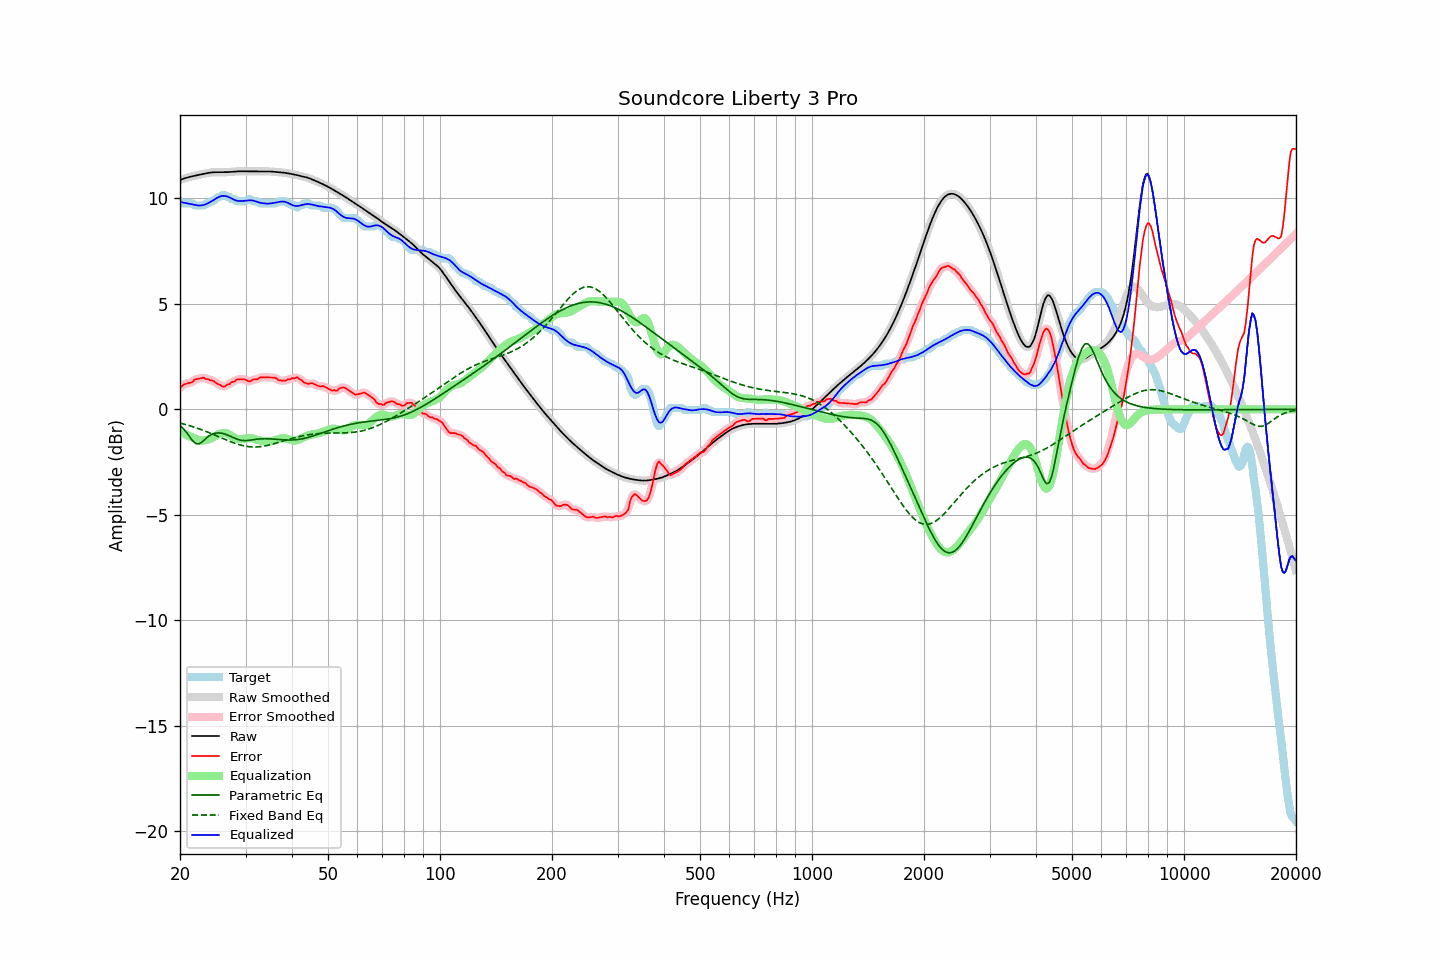

The table this chart was drawn from, first rows:
frequency, raw, error, smoothed, error_smoothed, equalization, parametric_eq, fixed_band_eq, equalized_raw, equalized_smoothed, target
20.00, 10.87, 1.01, 10.87, 1.01, -1.04, -0.76, -0.65, 9.84, 9.84, 9.87
20.20, 10.90, 1.09, 10.90, 1.09, -1.08, -0.83, -0.67, 9.82, 9.82, 9.82
20.40, 10.93, 1.16, 10.93, 1.15, -1.12, -0.91, -0.69, 9.81, 9.81, 9.77
20.61, 10.96, 1.19, 10.96, 1.19, -1.17, -1.00, -0.71, 9.79, 9.79, 9.77
20.81, 10.98, 1.21, 10.98, 1.22, -1.20, -1.09, -0.73, 9.77, 9.77, 9.77
21.02, 11.00, 1.24, 11.00, 1.23, -1.24, -1.20, -0.75, 9.76, 9.76, 9.77
21.23, 11.02, 1.26, 11.02, 1.25, -1.28, -1.30, -0.78, 9.74, 9.74, 9.77
21.44, 11.04, 1.28, 11.04, 1.28, -1.31, -1.40, -0.80, 9.73, 9.73, 9.77
21.66, 11.06, 1.31, 11.06, 1.33, -1.34, -1.50, -0.82, 9.72, 9.72, 9.75
21.87, 11.08, 1.40, 11.08, 1.38, -1.38, -1.57, -0.85, 9.70, 9.70, 9.67
22.09, 11.09, 1.43, 11.09, 1.42, -1.41, -1.63, -0.88, 9.68, 9.68, 9.67
22.31, 11.11, 1.44, 11.11, 1.45, -1.44, -1.63, -0.90, 9.67, 9.67, 9.67
22.54, 11.12, 1.46, 11.12, 1.46, -1.46, -1.63, -0.93, 9.66, 9.66, 9.67
22.76, 11.14, 1.47, 11.14, 1.48, -1.47, -1.58, -0.96, 9.67, 9.67, 9.67
22.99, 11.16, 1.49, 11.16, 1.49, -1.48, -1.53, -0.98, 9.68, 9.68, 9.67
23.22, 11.17, 1.50, 11.17, 1.48, -1.47, -1.46, -1.01, 9.70, 9.70, 9.67
23.45, 11.19, 1.44, 11.19, 1.46, -1.46, -1.39, -1.04, 9.73, 9.73, 9.75
23.69, 11.20, 1.44, 11.20, 1.43, -1.44, -1.33, -1.07, 9.76, 9.76, 9.77
23.92, 11.22, 1.42, 11.22, 1.41, -1.42, -1.27, -1.10, 9.80, 9.80, 9.80
24.16, 11.23, 1.37, 11.23, 1.39, -1.39, -1.22, -1.14, 9.84, 9.84, 9.86
24.40, 11.24, 1.37, 11.24, 1.36, -1.35, -1.18, -1.17, 9.88, 9.88, 9.87
24.65, 11.24, 1.34, 11.24, 1.33, -1.31, -1.15, -1.20, 9.93, 9.93, 9.90
24.89, 11.24, 1.28, 11.24, 1.28, -1.27, -1.13, -1.23, 9.98, 9.98, 9.96
25.14, 11.25, 1.22, 11.25, 1.23, -1.22, -1.12, -1.26, 10.02, 10.02, 10.03
25.39, 11.24, 1.18, 11.24, 1.18, -1.18, -1.12, -1.30, 10.06, 10.06, 10.07
25.65, 11.24, 1.17, 11.24, 1.14, -1.15, -1.12, -1.33, 10.09, 10.09, 10.08
25.91, 11.24, 1.10, 11.24, 1.10, -1.13, -1.13, -1.36, 10.11, 10.11, 10.14
26.16, 11.24, 1.08, 11.24, 1.09, -1.12, -1.15, -1.40, 10.12, 10.12, 10.17
26.43, 11.24, 1.08, 11.24, 1.10, -1.12, -1.17, -1.43, 10.12, 10.12, 10.16
26.69, 11.25, 1.15, 11.25, 1.13, -1.14, -1.20, -1.46, 10.10, 10.10, 10.09
26.96, 11.25, 1.18, 11.25, 1.18, -1.17, -1.23, -1.49, 10.08, 10.08, 10.07
27.23, 11.26, 1.20, 11.26, 1.23, -1.21, -1.27, -1.52, 10.04, 10.04, 10.06
27.50, 11.26, 1.30, 11.26, 1.26, -1.26, -1.30, -1.55, 10.00, 10.00, 9.97
27.77, 11.27, 1.30, 11.27, 1.31, -1.31, -1.34, -1.58, 9.97, 9.97, 9.97
28.05, 11.28, 1.32, 11.28, 1.35, -1.35, -1.37, -1.61, 9.93, 9.93, 9.95
28.33, 11.28, 1.40, 11.28, 1.38, -1.38, -1.40, -1.63, 9.90, 9.90, 9.88
28.62, 11.29, 1.42, 11.29, 1.41, -1.40, -1.43, -1.66, 9.88, 9.88, 9.87
28.90, 11.29, 1.42, 11.29, 1.43, -1.41, -1.45, -1.68, 9.88, 9.88, 9.87
29.19, 11.29, 1.42, 11.29, 1.43, -1.41, -1.47, -1.70, 9.88, 9.88, 9.87
29.48, 11.29, 1.42, 11.29, 1.43, -1.41, -1.48, -1.72, 9.88, 9.88, 9.87
29.78, 11.29, 1.42, 11.29, 1.41, -1.40, -1.48, -1.74, 9.89, 9.89, 9.87
30.08, 11.28, 1.40, 11.28, 1.39, -1.39, -1.48, -1.75, 9.90, 9.90, 9.88
30.38, 11.28, 1.34, 11.28, 1.35, -1.38, -1.48, -1.76, 9.91, 9.91, 9.94
30.68, 11.28, 1.32, 11.28, 1.33, -1.37, -1.47, -1.77, 9.91, 9.91, 9.97
30.99, 11.28, 1.34, 11.28, 1.35, -1.37, -1.46, -1.78, 9.91, 9.91, 9.95
31.30, 11.29, 1.40, 11.29, 1.38, -1.38, -1.45, -1.78, 9.91, 9.91, 9.89
31.61, 11.29, 1.42, 11.29, 1.41, -1.40, -1.44, -1.79, 9.89, 9.89, 9.87
31.93, 11.29, 1.42, 11.29, 1.42, -1.42, -1.43, -1.78, 9.87, 9.87, 9.87
32.24, 11.28, 1.42, 11.28, 1.44, -1.44, -1.42, -1.78, 9.84, 9.84, 9.87
32.57, 11.28, 1.47, 11.28, 1.47, -1.47, -1.41, -1.78, 9.81, 9.81, 9.81
32.89, 11.28, 1.52, 11.28, 1.50, -1.49, -1.40, -1.77, 9.79, 9.79, 9.77
33.22, 11.28, 1.52, 11.28, 1.52, -1.50, -1.40, -1.76, 9.78, 9.78, 9.77
33.55, 11.28, 1.52, 11.28, 1.52, -1.51, -1.39, -1.75, 9.77, 9.77, 9.77
33.89, 11.28, 1.52, 11.28, 1.52, -1.52, -1.39, -1.73, 9.76, 9.76, 9.77
34.23, 11.28, 1.52, 11.28, 1.52, -1.53, -1.39, -1.72, 9.76, 9.76, 9.77
34.57, 11.28, 1.52, 11.28, 1.52, -1.53, -1.40, -1.70, 9.76, 9.76, 9.77
34.92, 11.28, 1.51, 11.28, 1.51, -1.52, -1.40, -1.68, 9.76, 9.76, 9.77
35.27, 11.28, 1.51, 11.27, 1.51, -1.50, -1.41, -1.66, 9.77, 9.77, 9.77
35.62, 11.27, 1.50, 11.27, 1.51, -1.48, -1.41, -1.64, 9.78, 9.78, 9.77
35.97, 11.26, 1.49, 11.26, 1.49, -1.46, -1.42, -1.62, 9.80, 9.80, 9.77
... 635 more rows
